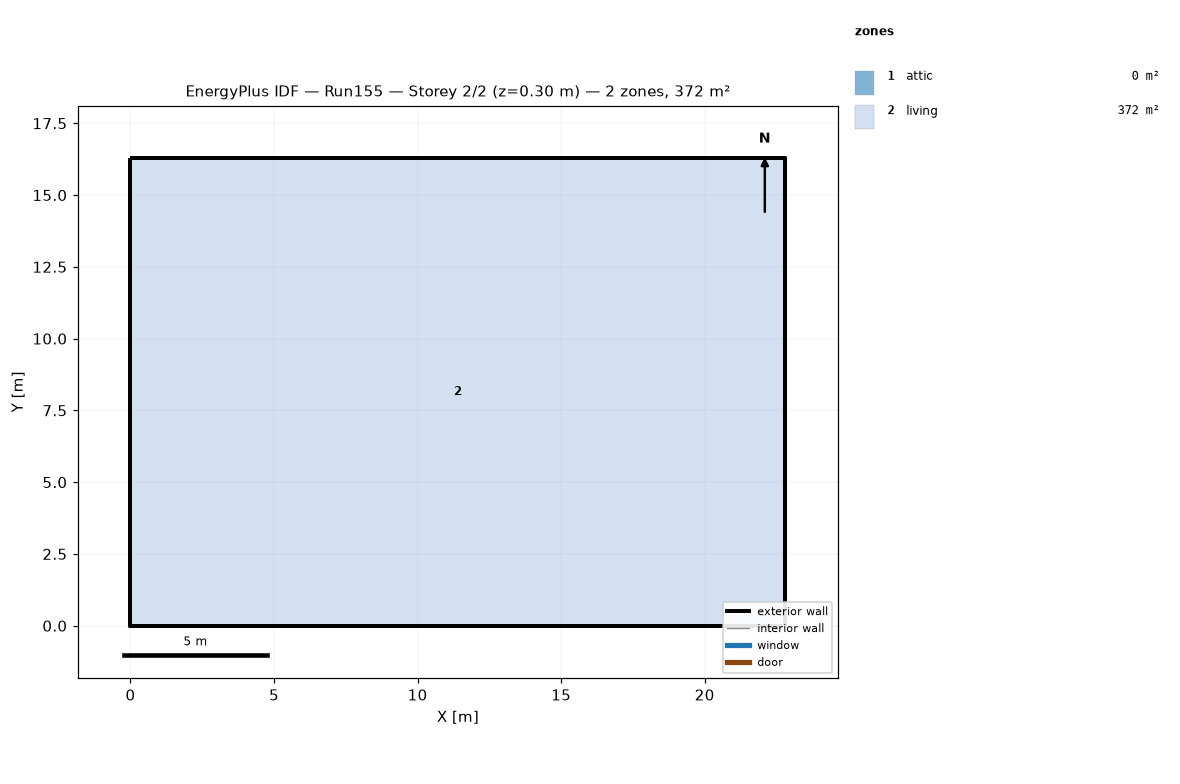
=== STOREY PLAN SPEC (per zone: floor XY polygon, exterior-wall plan segments, windows/doors) ===
zone 1: attic  (0.0 m²)
  exterior wall: (22.81, 0.00) – (22.81, 16.29) – (22.81, 8.15)  [24.4 m]
  exterior wall: (0.00, 16.29) – (0.00, 0.00) – (0.00, 8.15)  [24.4 m]
zone 2: living  (371.6 m²)
  floor: (0.00, 0.00) (0.00, 16.29) (22.81, 16.29) (22.81, 0.00)
  exterior wall: (0.00, 0.00) – (22.81, 0.00)  [22.8 m]
  exterior wall: (22.81, 0.00) – (22.81, 16.29)  [16.3 m]
  exterior wall: (22.81, 16.29) – (0.00, 16.29)  [22.8 m]
  exterior wall: (0.00, 16.29) – (0.00, 0.00)  [16.3 m]

=== DERIVED (storey summary) ===
Building: Run155
Storey: 2 of 2  (floor level z = 0.30 m)
Storey gross floor area: 371.6 m²
Zones on this storey: 2
  - attic: floor 0.0 m²; exterior wall 48.9 m (22.3 m²); WWR 0.0%
  - living: floor 371.6 m²; exterior wall 78.2 m (190.7 m²); WWR 0.0%
Zone adjacency: (none detected)